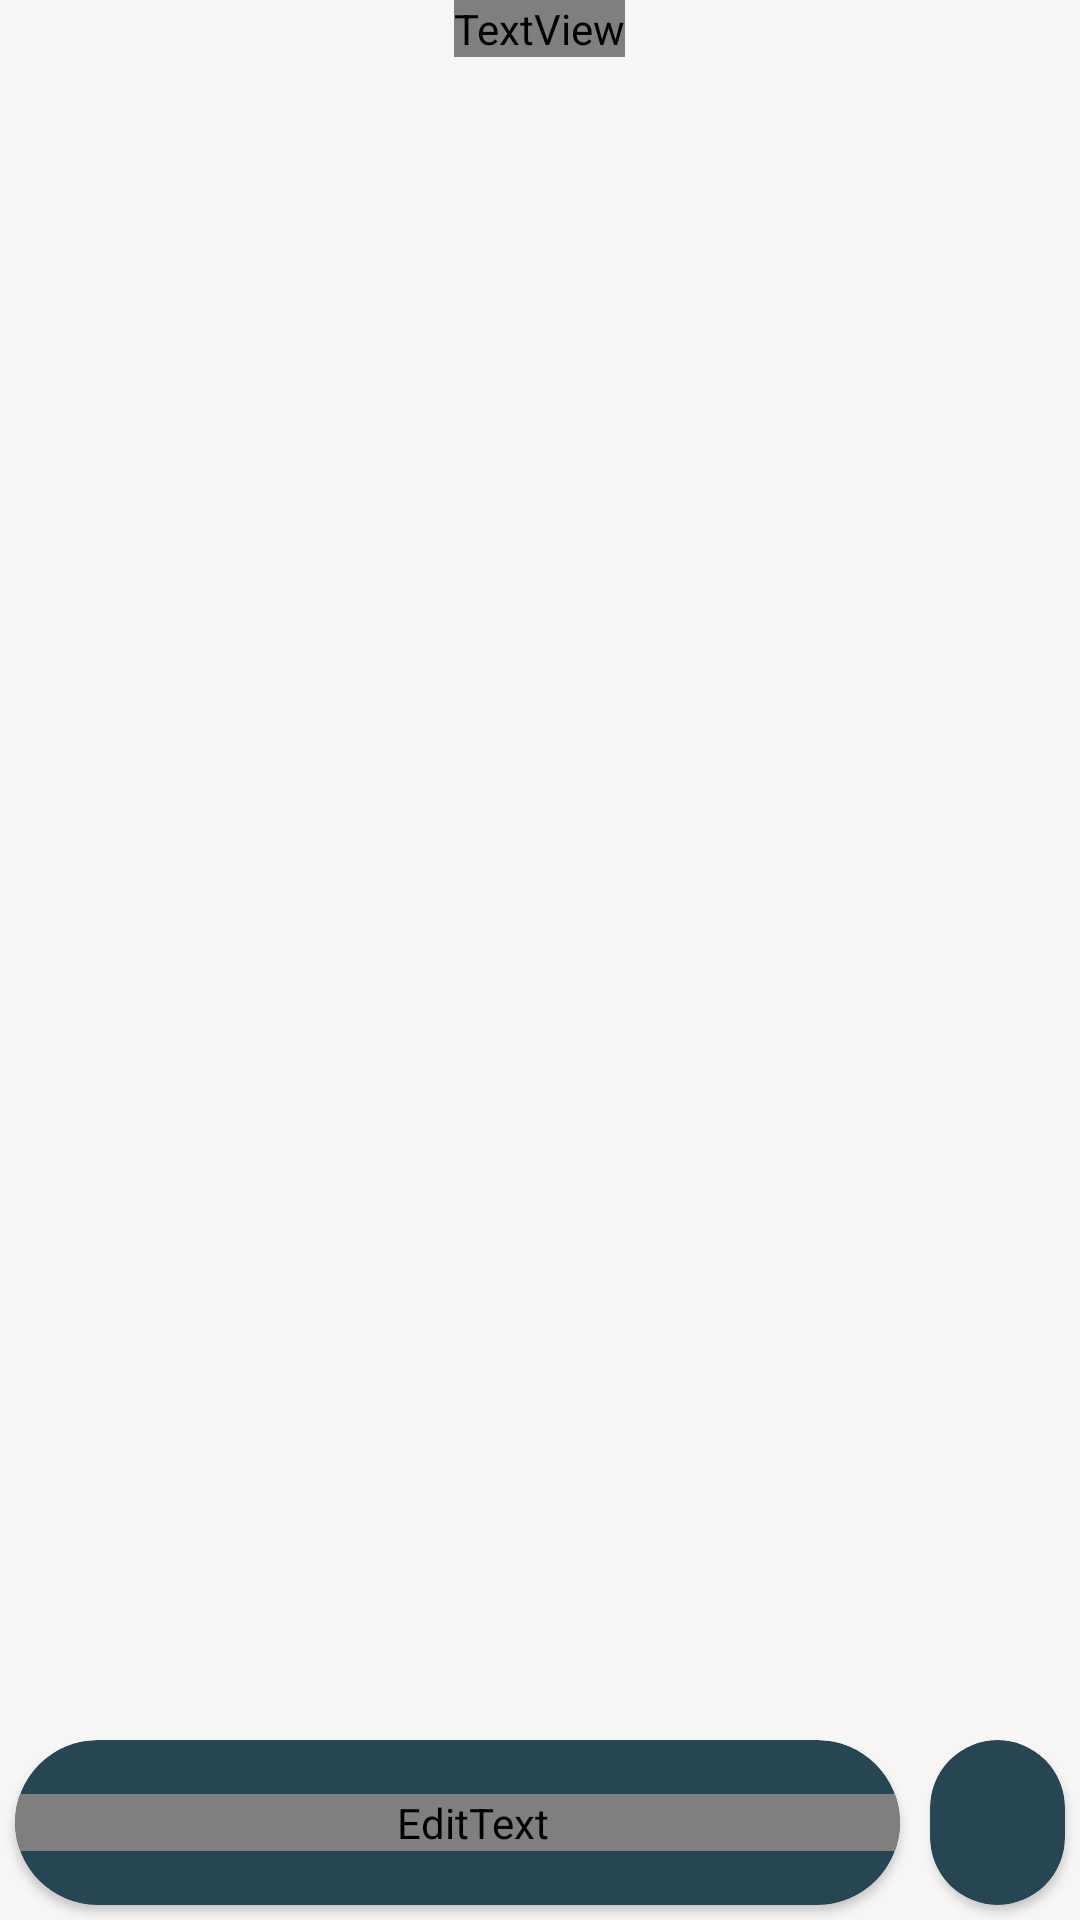

Layout XML and referenced resources for this Android screen:
<!-- AndroidManifest.xml: application theme Theme.Sastobook -->
<!-- res/layout/activity_chat.xml -->
<?xml version="1.0" encoding="utf-8"?>
<RelativeLayout
    xmlns:android="http://schemas.android.com/apk/res/android"
    xmlns:app="http://schemas.android.com/apk/res-auto"
    xmlns:tools="http://schemas.android.com/tools"
    android:layout_width="match_parent"
    android:layout_height="match_parent"
    android:background="#F8F5F5"
    tools:context=".ChatActivity">


    <LinearLayout
        android:id="@+id/ll1"
        android:layout_width="match_parent"
        android:layout_height="wrap_content"
        android:orientation="vertical"
        android:gravity="center">
    <TextView
        android:layout_width="wrap_content"
        android:layout_height="wrap_content"
        android:id="@+id/usernameChat"
        android:textSize="30sp"
        android:textColor="#fff"
        android:fontFamily="@font/poppins_regular"
        android:text="Username">
    </TextView>
    </LinearLayout>


    <androidx.recyclerview.widget.RecyclerView
        android:layout_above="@+id/ll3"
        android:layout_width="match_parent"
        android:layout_height="wrap_content"
        android:id="@+id/messageAdapter"
        android:layout_below="@+id/ll1"
        android:layout_margin="5dp"
        >
    </androidx.recyclerview.widget.RecyclerView>


    <LinearLayout
        android:id="@+id/ll3"
        android:layout_width="match_parent"
        android:layout_height="wrap_content"
        android:layout_alignParentBottom="true"
        android:orientation="horizontal">
        <androidx.cardview.widget.CardView
            android:layout_weight="1"
            android:layout_width="match_parent"
            app:cardCornerRadius="540dp"
            android:layout_height="55dp"
            app:cardBackgroundColor="#264653"
            android:layout_margin="5dp"
            >

            <EditText
                android:id="@+id/edtMessage"
                android:layout_width="match_parent"
                android:layout_height="wrap_content"
                android:hint="type your message...."
                android:textColorHint="@color/white"
                android:background="@null"
                android:textColor="@color/white"
                android:fontFamily="@font/poppins_regular"
                android:layout_gravity="center"
                android:paddingStart="10dp"
                android:paddingLeft="10dp" />


        </androidx.cardview.widget.CardView>
        <androidx.cardview.widget.CardView
            android:id="@+id/sendBtn"
            android:layout_width="45dp"
            app:cardCornerRadius="540dp"
            android:layout_height="55dp"
            app:cardBackgroundColor="#264653"
            android:layout_margin="5dp"
            >

            <ImageView
                android:layout_width="wrap_content"
                android:layout_height="wrap_content"
                android:background="@drawable/send_files"
                android:layout_gravity="center"
                android:layout_marginLeft="3dp">

            </ImageView>




        </androidx.cardview.widget.CardView>
    </LinearLayout>

</RelativeLayout>
<!-- resources referenced by this layout -->
<resources>
  <color name="white">#FFFFFFFF</color>
  <style name="Theme.Sastobook" parent="Theme.MaterialComponents.DayNight.NoActionBar">
          
          <item name="colorPrimary">@color/purple_500</item>
          <item name="colorPrimaryVariant">@color/purple_700</item>
          <item name="colorOnPrimary">@color/white</item>
          
          <item name="colorSecondary">@color/teal_200</item>
          <item name="colorSecondaryVariant">@color/teal_700</item>
          <item name="colorOnSecondary">@color/black</item>
          
          <item name="android:statusBarColor" tools:targetApi="l">?attr/colorPrimaryVariant</item>
          
  
  
      </style>
  <color name="purple_500">#FF6200EE</color>
  <color name="purple_700">#FF3700B3</color>
  <color name="teal_200">#FF03DAC5</color>
  <color name="teal_700">#FF018786</color>
  <color name="black">#FF000000</color>
</resources>
